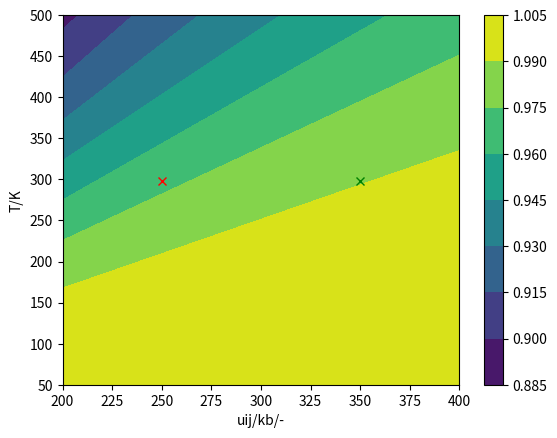

Python code for this plot:
import numpy as np
import matplotlib.pyplot as plt
#from mpl_toolkits.mplot3d import Axes3D  # noqa: F401 unused import

fig = plt.figure()
ax = fig.add_subplot(111)


# Plot the surface.



u=np.linspace(200,400,100)
t=np.linspace(50,500,100)
U,T=np.meshgrid(u,t)

factor=(1-0.12*np.exp(-3*U/T))**3
factor1=(1-0.12*np.exp(-3*250/298.15))**3
factor2=(1-0.12*np.exp(-3*350/298.15))**3
turf=ax.contourf(U, T, factor)
ax.plot(250,298.15,'rx')
ax.plot(350,298.15,'gx')
ax.set_xlabel('uij/kb/-')
ax.set_ylabel('T/K')
plt.colorbar(turf)

plt.show()
